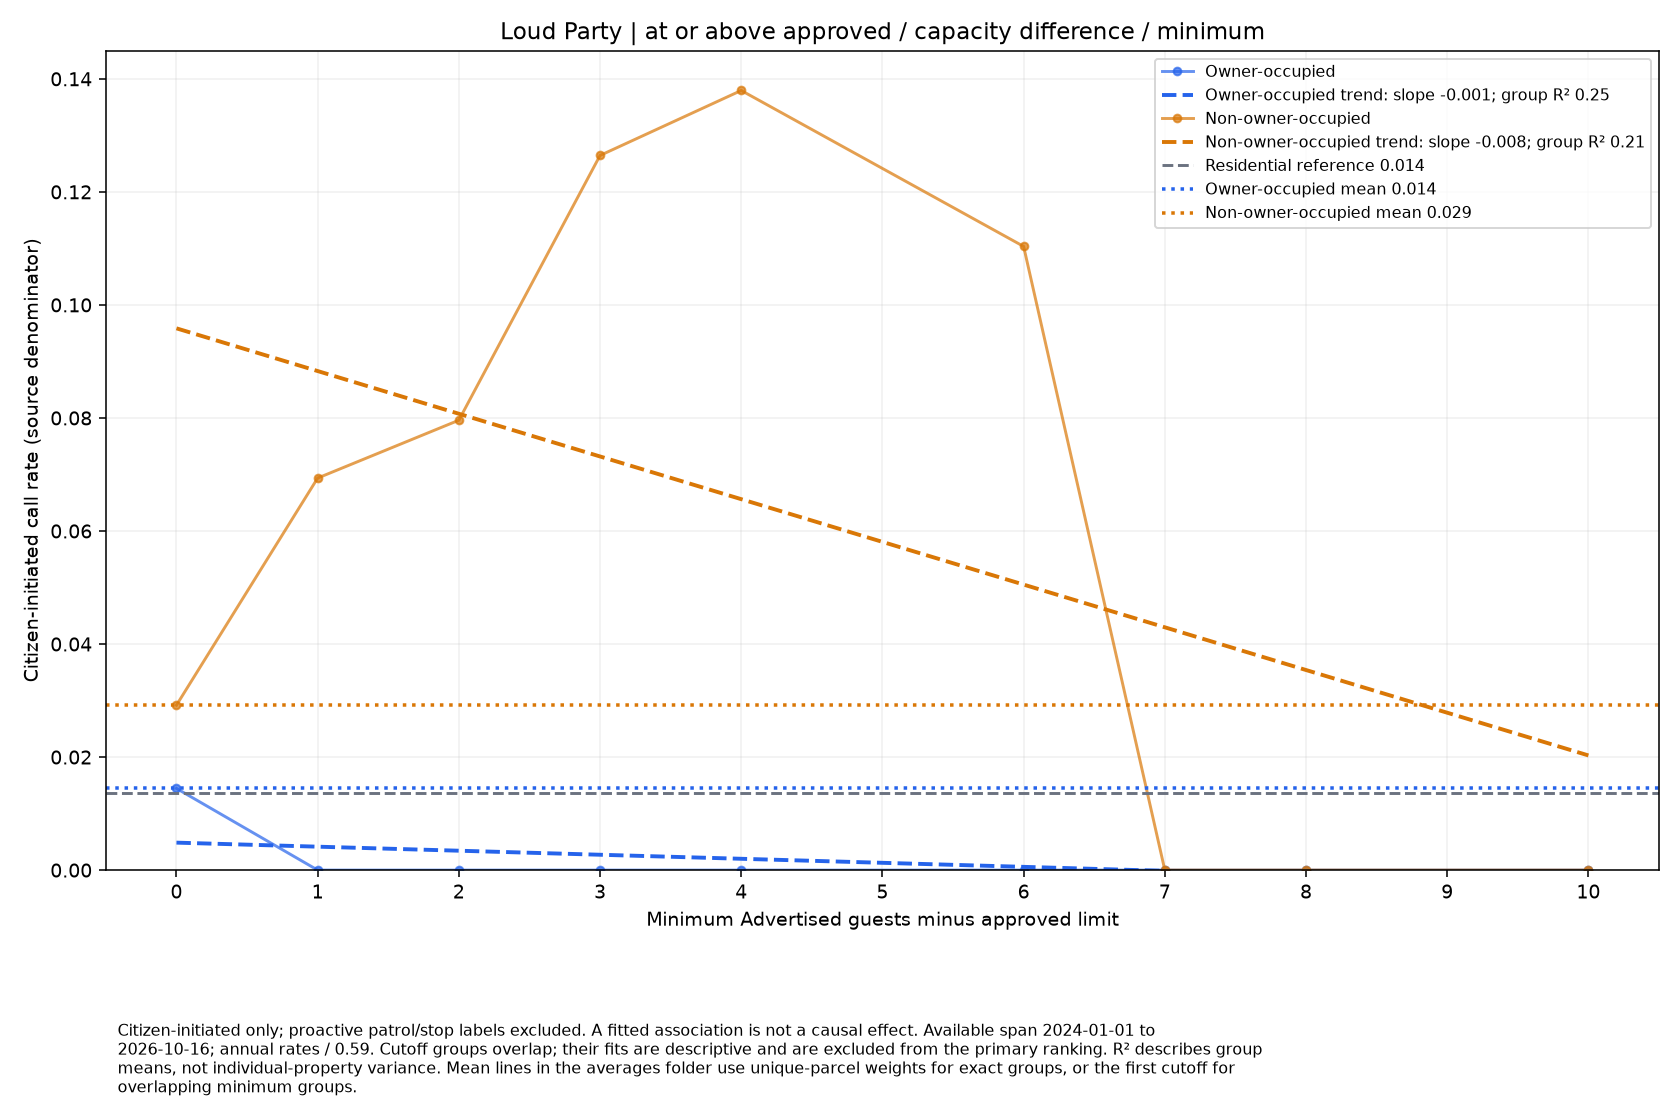

The table this chart was drawn from, first rows:
series, size, rate, parcels
Owner-occupied, 0.0, 0.01445, 42
Owner-occupied, 1.0, 0.0, 10
Owner-occupied, 2.0, 0.0, 10
Owner-occupied, 3.0, 0.0, 7
Owner-occupied, 4.0, 0.0, 6
Owner-occupied, 6.0, 0.0, 3
Owner-occupied, 7.0, 0.0, 3
Owner-occupied, 8.0, 0.0, 3
Owner-occupied, 10.0, 0.0, 1
Non-owner-occupied, 0.0, 0.02918, 312
Non-owner-occupied, 1.0, 0.06936, 70
Non-owner-occupied, 2.0, 0.0796, 61
Non-owner-occupied, 3.0, 0.1264, 24
Non-owner-occupied, 4.0, 0.1379, 22
Non-owner-occupied, 6.0, 0.1104, 11
Non-owner-occupied, 7.0, 0.0, 5
Non-owner-occupied, 8.0, 0.0, 4
Non-owner-occupied, 10.0, 0.0, 2
